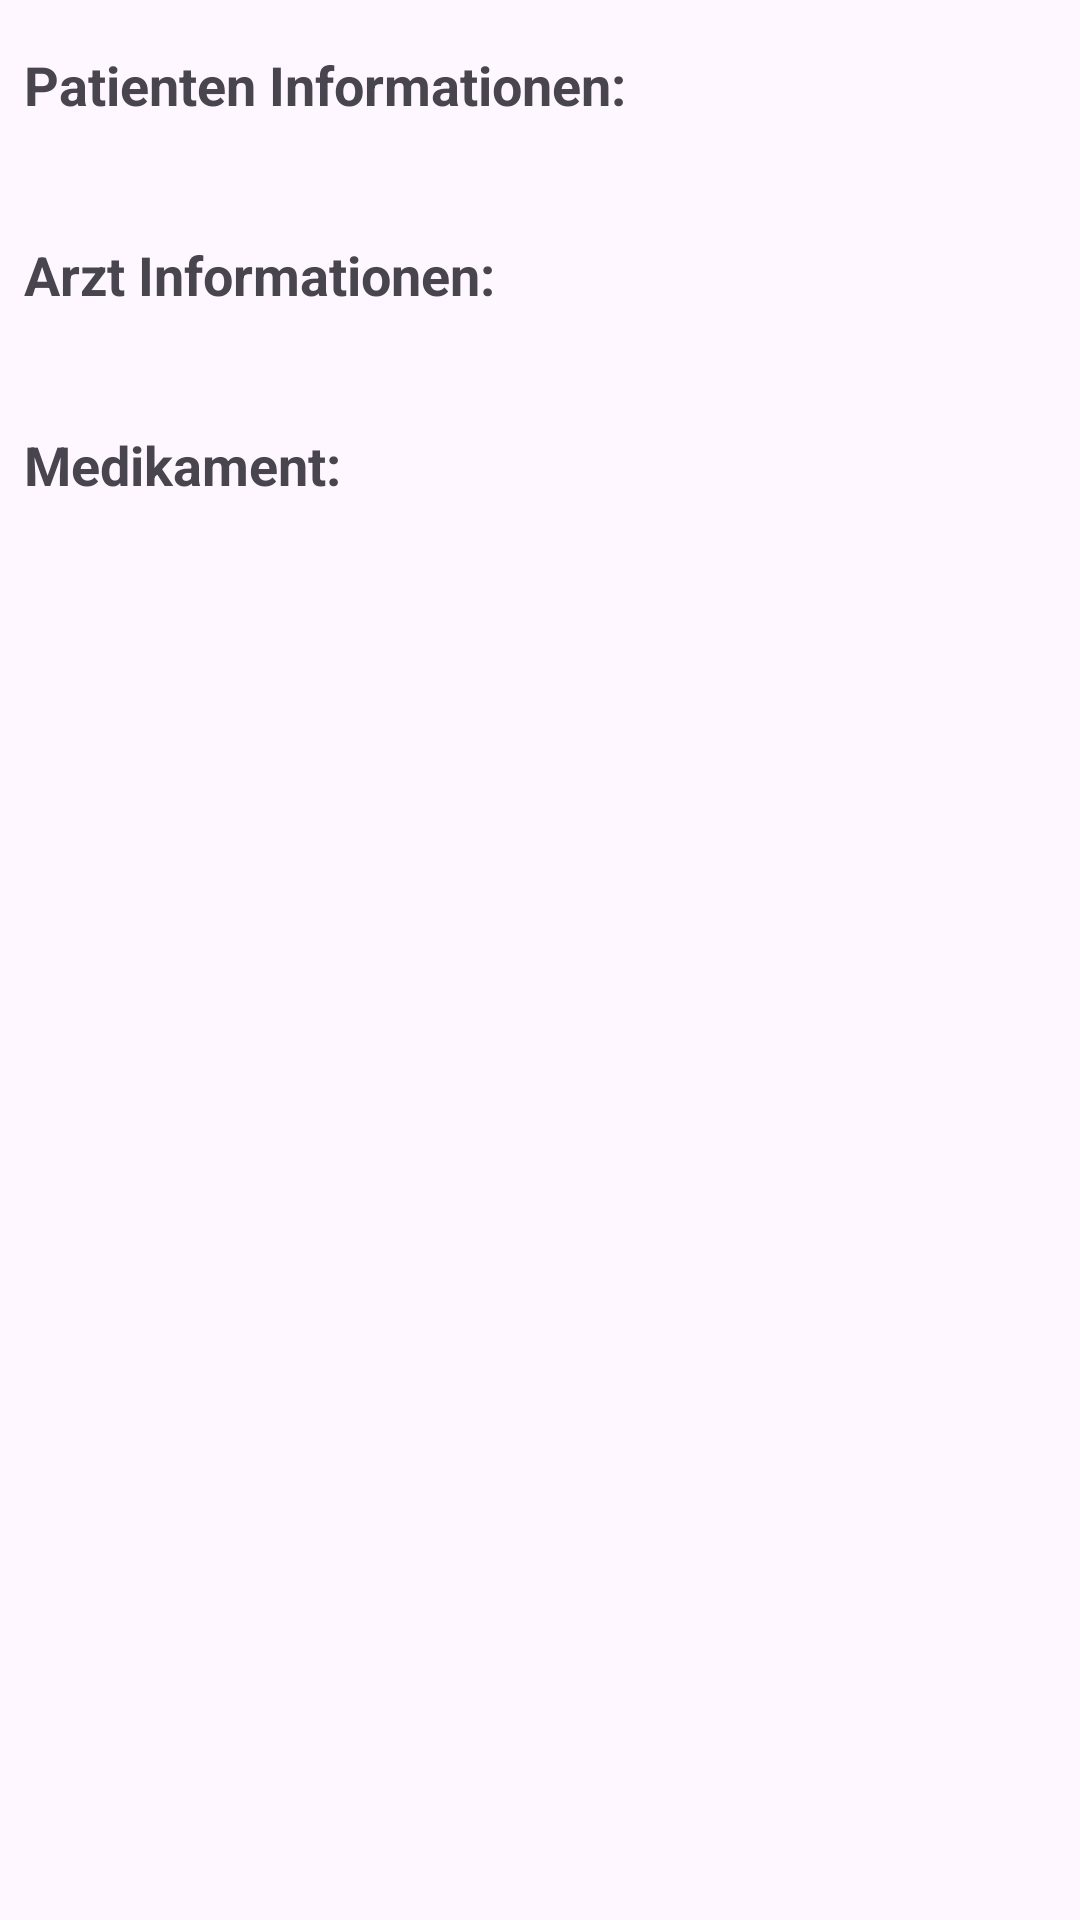

Android layout source for this screen:
<!-- AndroidManifest.xml: application theme Theme.PillPal420 -->
<!-- res/layout/rezept_items.xml -->
<?xml version="1.0" encoding="utf-8"?>
<LinearLayout xmlns:android="http://schemas.android.com/apk/res/android"
    android:layout_width="match_parent"
    android:layout_height="wrap_content"
    android:orientation="vertical"
    android:padding="8dp"
    android:background="?android:attr/selectableItemBackground"
    android:layout_marginBottom="8dp"
    android:elevation="4dp"
    >


    <TextView
        android:id="@+id/patientHeader"
        android:layout_width="wrap_content"
        android:layout_height="wrap_content"
        android:text="@string/patheader"
        android:textStyle="bold"
        android:textSize="18sp"
        android:paddingTop="8dp"/>

    <TextView
        android:id="@+id/patientView"
        android:layout_width="wrap_content"
        android:layout_height="wrap_content"
        android:paddingTop="4dp"/>

    <TextView
        android:id="@+id/practicionerHeader"
        android:layout_width="wrap_content"
        android:layout_height="wrap_content"
        android:text="@string/pracheader"
        android:textStyle="bold"
        android:textSize="18sp"
        android:paddingTop="16dp"/>

    <TextView
        android:id="@+id/practicionerView"
        android:layout_width="wrap_content"
        android:layout_height="wrap_content"
        android:paddingTop="4dp"/>

    <TextView
        android:id="@+id/medicationHeader"
        android:layout_width="wrap_content"
        android:layout_height="wrap_content"
        android:text="@string/medheader"
        android:textStyle="bold"
        android:textSize="18sp"
        android:paddingTop="16dp"/>

    <TextView
        android:id="@+id/medicationView"
        android:layout_width="wrap_content"
        android:layout_height="wrap_content"
        android:paddingTop="4dp"/>
</LinearLayout>
<!-- resources referenced by this layout -->
<resources>
  <string name="medheader">Medikament:</string>
  <string name="patheader">Patienten Informationen:</string>
  <string name="pracheader">Arzt Informationen:</string>
  <style name="Theme.PillPal420" parent="Base.Theme.PillPal420" />
  <style name="Base.Theme.PillPal420" parent="Theme.Material3.DayNight.NoActionBar">
          
          
      </style>
</resources>
